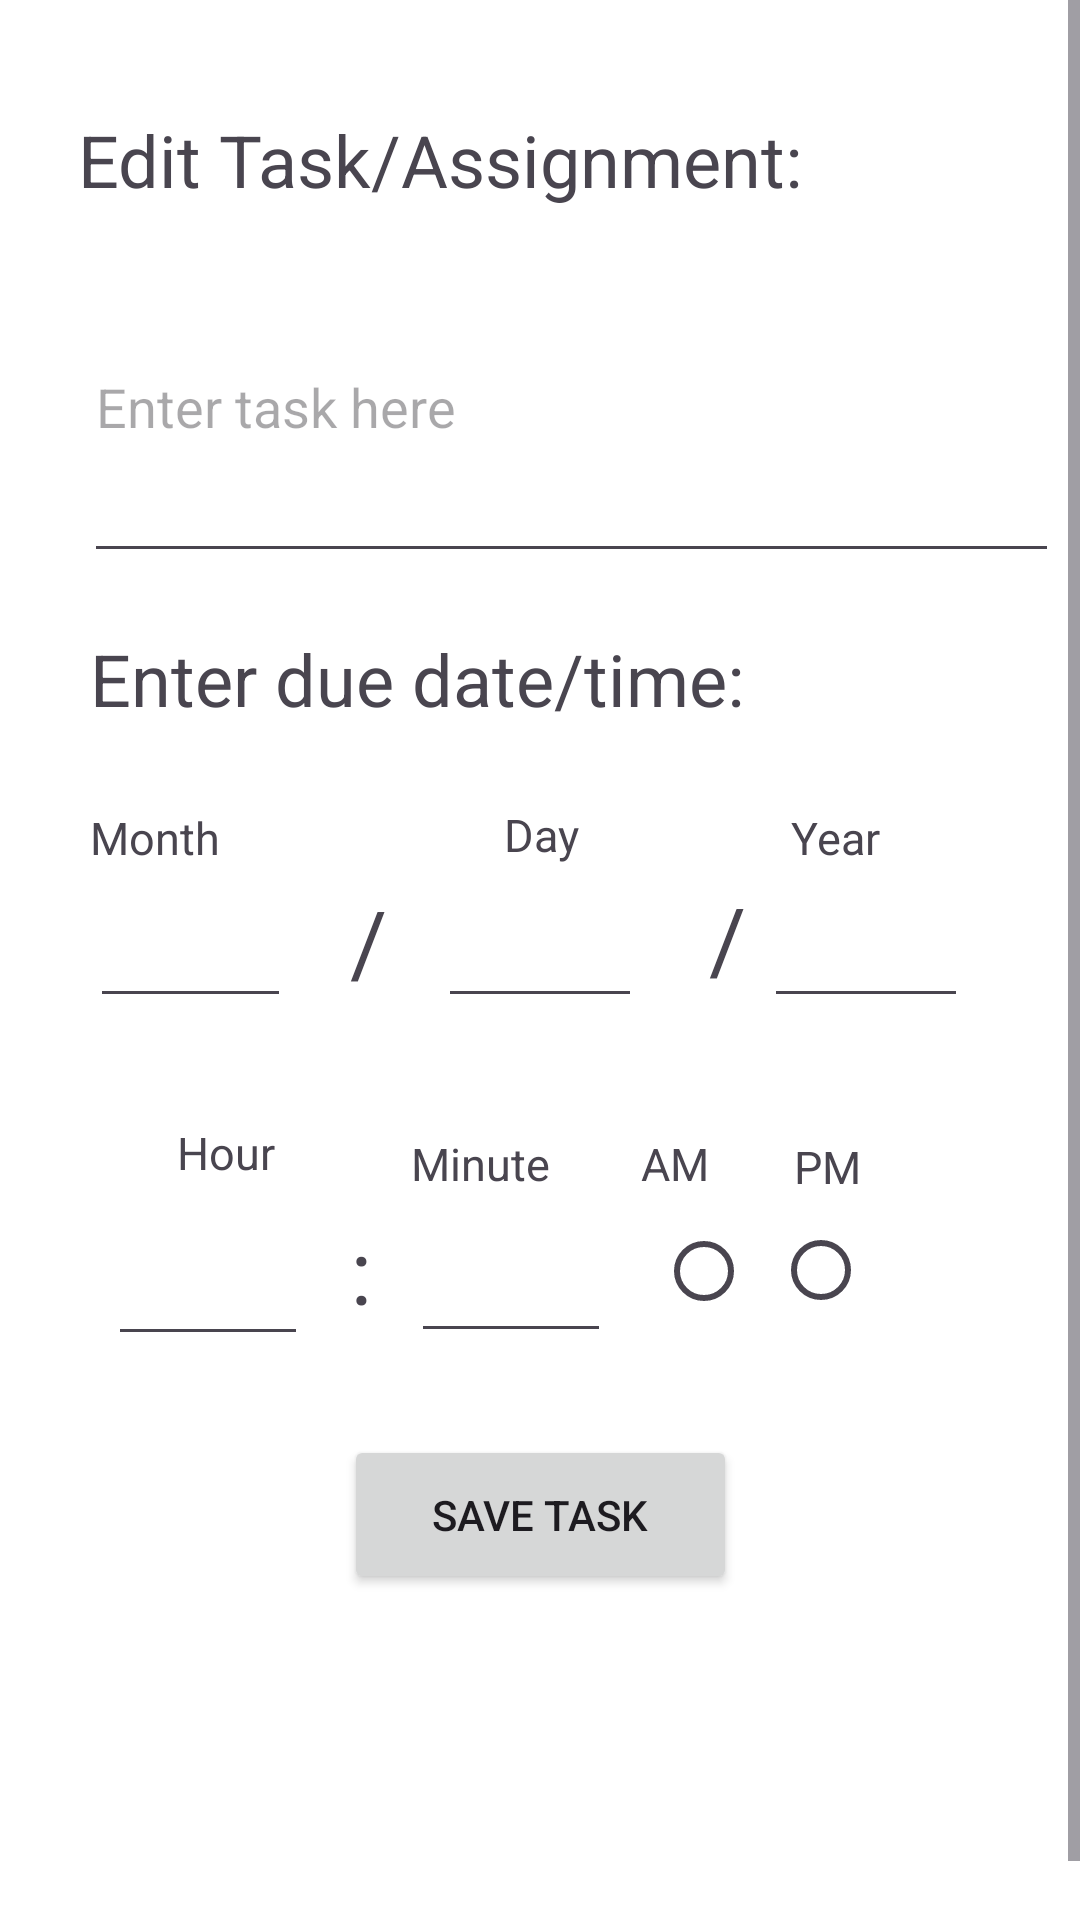

This screen was rendered from an Android layout file. Write that file and the resources it references.
<!-- AndroidManifest.xml: application theme Theme.MadCal -->
<!-- res/layout/fragment_edittask.xml -->
<?xml version="1.0" encoding="utf-8"?>
<ScrollView xmlns:android="http://schemas.android.com/apk/res/android"
    xmlns:app="http://schemas.android.com/apk/res-auto"
    xmlns:tools="http://schemas.android.com/tools"
    android:layout_width="match_parent"
    android:layout_height="match_parent"
    android:fillViewport="true">

    <androidx.constraintlayout.widget.ConstraintLayout
        android:layout_width="match_parent"
        android:layout_height="match_parent"
        android:background="@android:color/white">

        <EditText
            android:id="@+id/the_new_task"
            android:layout_width="0dp"
            android:layout_height="114dp"
            android:layout_marginStart="2dp"
            android:layout_marginTop="77dp"
            android:layout_marginEnd="2dp"
            android:layout_marginBottom="77dp"
            android:ems="10"
            android:hint="Enter task here"
            android:inputType="text"
            app:layout_constraintBottom_toTopOf="@+id/textView6"
            app:layout_constraintEnd_toEndOf="@+id/tasktext"
            app:layout_constraintStart_toStartOf="@+id/tasktext"
            app:layout_constraintTop_toTopOf="parent" />

        <TextView
            android:id="@+id/tasktext"
            android:layout_width="329dp"
            android:layout_height="39dp"
            android:layout_marginEnd="5dp"
            android:layout_marginBottom="1dp"
            android:text="Edit Task/Assignment:"
            android:textSize="24sp"
            app:layout_constraintBottom_toTopOf="@+id/the_new_task"
            app:layout_constraintEnd_toEndOf="parent" />

        <TextView
            android:id="@+id/duetext"
            android:layout_width="0dp"
            android:layout_height="41dp"
            android:layout_marginTop="19dp"
            android:layout_marginBottom="18dp"
            android:text="Enter due date/time:"
            android:textSize="24sp"
            app:layout_constraintBottom_toTopOf="@+id/textView3"
            app:layout_constraintEnd_toEndOf="@+id/textView2"
            app:layout_constraintStart_toStartOf="@+id/textView3"
            app:layout_constraintTop_toBottomOf="@+id/the_new_task" />

        <Button
            android:id="@+id/new_save_button"
            android:layout_width="131dp"
            android:layout_height="53dp"
            android:layout_marginBottom="129dp"
            android:text="Save Task"
            app:layout_constraintBottom_toBottomOf="parent"
            app:layout_constraintEnd_toEndOf="parent"
            app:layout_constraintStart_toStartOf="parent" />

        <EditText
            android:id="@+id/the_new_month"
            android:layout_width="67dp"
            android:layout_height="0dp"
            android:layout_marginStart="43dp"
            android:layout_marginEnd="45dp"
            android:ems="10"
            android:inputType="number"
            app:layout_constraintBottom_toBottomOf="@+id/the_new_day"
            app:layout_constraintEnd_toEndOf="@+id/textView4"
            app:layout_constraintStart_toStartOf="parent"
            app:layout_constraintTop_toTopOf="@+id/textView5" />

        <TextView
            android:id="@+id/textView3"
            android:layout_width="wrap_content"
            android:layout_height="wrap_content"
            android:layout_marginBottom="4dp"
            android:text="Month"
            android:textSize="15sp"
            app:layout_constraintBottom_toTopOf="@+id/textView4"
            app:layout_constraintStart_toStartOf="@+id/the_new_month" />

        <EditText
            android:id="@+id/the_new_day"
            android:layout_width="68dp"
            android:layout_height="49dp"
            android:layout_marginTop="39dp"
            android:layout_marginBottom="39dp"
            android:ems="10"
            android:inputType="number"
            app:layout_constraintBottom_toTopOf="@+id/textView2"
            app:layout_constraintEnd_toEndOf="parent"
            app:layout_constraintStart_toStartOf="parent"
            app:layout_constraintTop_toBottomOf="@+id/duetext" />

        <EditText
            android:id="@+id/the_new_year"
            android:layout_width="68dp"
            android:layout_height="0dp"
            android:layout_marginStart="53dp"
            android:layout_marginEnd="50dp"
            android:ems="10"
            android:inputType="number"
            app:layout_constraintBottom_toBottomOf="@+id/the_new_day"
            app:layout_constraintEnd_toEndOf="parent"
            app:layout_constraintStart_toEndOf="@+id/the_new_day"
            app:layout_constraintTop_toBottomOf="@+id/textView7" />

        <TextView
            android:id="@+id/textView5"
            android:layout_width="wrap_content"
            android:layout_height="wrap_content"
            android:layout_marginTop="3dp"
            android:layout_marginEnd="6dp"
            android:text="/"
            android:textSize="30sp"
            app:layout_constraintEnd_toStartOf="@+id/the_new_year"
            app:layout_constraintTop_toTopOf="@+id/the_new_year" />

        <TextView
            android:id="@+id/textView7"
            android:layout_width="wrap_content"
            android:layout_height="wrap_content"
            android:layout_marginStart="9dp"
            android:layout_marginTop="18dp"
            android:text="Year"
            android:textSize="15sp"
            app:layout_constraintStart_toStartOf="@+id/the_new_year"
            app:layout_constraintTop_toBottomOf="@+id/duetext" />

        <TextView
            android:id="@+id/textView4"
            android:layout_width="wrap_content"
            android:layout_height="wrap_content"
            android:layout_marginEnd="17dp"
            android:layout_marginBottom="44dp"
            android:text="/"
            android:textSize="30sp"
            app:layout_constraintBottom_toTopOf="@+id/textView10"
            app:layout_constraintEnd_toStartOf="@+id/the_new_day" />

        <TextView
            android:id="@+id/textView6"
            android:layout_width="wrap_content"
            android:layout_height="wrap_content"
            android:layout_marginEnd="21dp"
            android:layout_marginBottom="5dp"
            android:text="Day"
            android:textSize="15sp"
            app:layout_constraintBottom_toTopOf="@+id/textView4"
            app:layout_constraintEnd_toEndOf="@+id/the_new_day" />

        <RadioGroup
            android:id="@+id/dotSelectionGroup"
            android:layout_width="92dp"
            android:layout_height="0dp"
            android:layout_marginBottom="2dp"
            android:orientation="horizontal"
            app:layout_constraintBottom_toBottomOf="@+id/the_new_minute"
            app:layout_constraintEnd_toStartOf="@+id/textView2"
            app:layout_constraintStart_toStartOf="@+id/textView2"
            app:layout_constraintTop_toBottomOf="@+id/textView">

            <RadioButton
                android:id="@+id/new_am_dot"
                android:layout_width="31dp"
                android:layout_height="31dp"
                android:layout_gravity="center"
                android:layout_marginEnd="8dp"
                android:backgroundTint="@android:color/black"
                android:buttonTint="@android:color/black" />

            <RadioButton
                android:id="@+id/new_pm_dot"
                android:layout_width="28dp"
                android:layout_height="32dp"
                android:layout_gravity="center"
                android:backgroundTint="@android:color/black"
                android:buttonTint="@android:color/black" />

        </RadioGroup>

        <TextView
            android:id="@+id/textView9"
            android:layout_width="wrap_content"
            android:layout_height="wrap_content"
            android:layout_marginStart="23dp"
            android:layout_marginBottom="266dp"
            android:text="Hour"
            android:textSize="15sp"
            app:layout_constraintBottom_toBottomOf="parent"
            app:layout_constraintStart_toStartOf="@+id/the_new_hour" />

        <TextView
            android:id="@+id/textView10"
            android:layout_width="wrap_content"
            android:layout_height="wrap_content"
            android:layout_marginBottom="5dp"
            android:text="Minute"
            android:textSize="15sp"
            app:layout_constraintBottom_toTopOf="@+id/textView8"
            app:layout_constraintStart_toStartOf="@+id/the_new_minute" />

        <TextView
            android:id="@+id/textView"
            android:layout_width="wrap_content"
            android:layout_height="wrap_content"
            android:layout_marginStart="10dp"
            android:text="AM"
            android:textSize="15sp"
            app:layout_constraintBottom_toTopOf="@+id/the_new_minute"
            app:layout_constraintStart_toEndOf="@+id/the_new_minute" />

        <TextView
            android:id="@+id/textView8"
            android:layout_width="wrap_content"
            android:layout_height="wrap_content"
            android:layout_marginTop="5dp"
            android:layout_marginEnd="13dp"
            android:text=":"
            android:textSize="30sp"
            app:layout_constraintEnd_toStartOf="@+id/the_new_minute"
            app:layout_constraintStart_toEndOf="@+id/the_new_hour"
            app:layout_constraintTop_toTopOf="@+id/the_new_hour" />

        <TextView
            android:id="@+id/textView2"
            android:layout_width="wrap_content"
            android:layout_height="wrap_content"
            android:layout_marginEnd="73dp"
            android:layout_marginBottom="50dp"
            android:text="PM"
            android:textSize="15sp"
            app:layout_constraintBottom_toBottomOf="@+id/dotSelectionGroup"
            app:layout_constraintEnd_toEndOf="parent"
            app:layout_constraintStart_toEndOf="@+id/the_new_minute" />

        <EditText
            android:id="@+id/the_new_hour"
            android:layout_width="0dp"
            android:layout_height="54dp"
            android:layout_marginStart="36dp"
            android:layout_marginTop="24dp"
            android:layout_marginEnd="14dp"
            android:layout_marginBottom="26dp"
            android:ems="10"
            android:inputType="number"
            app:layout_constraintBottom_toTopOf="@+id/save_button"
            app:layout_constraintEnd_toStartOf="@+id/textView8"
            app:layout_constraintStart_toStartOf="parent"
            app:layout_constraintTop_toTopOf="@+id/textView9" />

        <EditText
            android:id="@+id/the_new_minute"
            android:layout_width="0dp"
            android:layout_height="0dp"
            android:layout_marginEnd="61dp"
            android:layout_marginBottom="1dp"
            android:ems="10"
            android:inputType="number"
            app:layout_constraintBottom_toBottomOf="@+id/the_new_hour"
            app:layout_constraintEnd_toStartOf="@+id/textView2"
            app:layout_constraintStart_toEndOf="@+id/textView8"
            app:layout_constraintTop_toBottomOf="@+id/textView10" />


    </androidx.constraintlayout.widget.ConstraintLayout>
    </ScrollView>
<!-- resources referenced by this layout -->
<resources>
  <style name="Theme.MadCal" parent="Base.Theme.MadCal" />
  <style name="Base.Theme.MadCal" parent="Theme.Material3.DayNight.NoActionBar">
          
          
      </style>
</resources>
